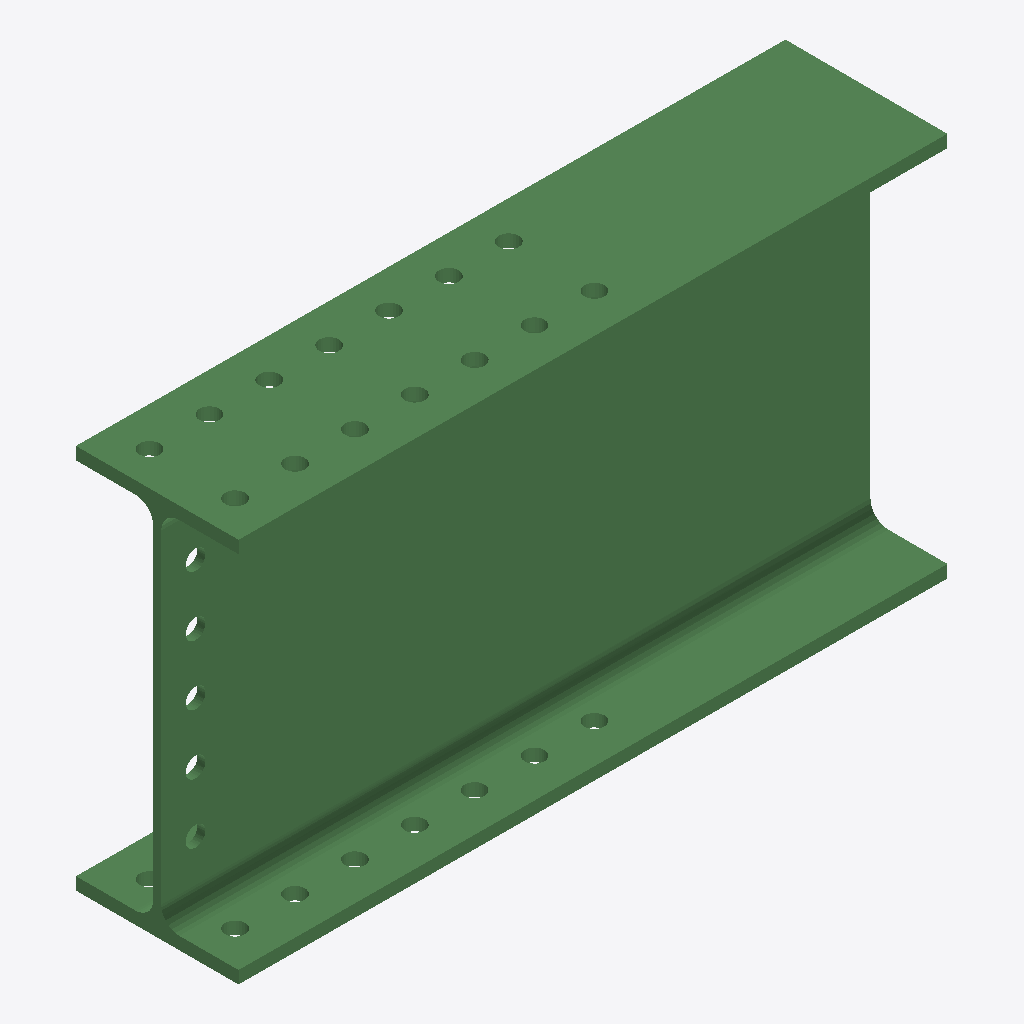
Isometric view of an IFC building model (IFC-SPF (STEP), schema IFC2X3, length unit millimetre), seen from the south-west, elements coloured by IFC class: 1 beam (green).
Extent 0.826 m × 0.193 m × 0.450 m (x, y, z). Storeys (1): Undefined at 0.00 m. Elements (1): 1 IfcBeam.

HEADER;
FILE_DESCRIPTION(('ViewDefinition[AISC_Steel_Detailing]','Option [BaseQuantities:Off]','Option [GridExport:On]','Option [Assemblies:Off]','Option [Bolts:On]','Option [Rebars:On]','Option [PourObjects:Off]','Option [Welds:On]','Option [SurfaceTreatments:On]','Option [LocationBy:0]','Option [ViewColors:Off]','Option [SectionedSpine:Off]','[2 more]'),'2;1');
FILE_NAME('b_931_Qty_1.ifc','2026-05-16T11:53:11',('GIOVANNIPC\\gcorrea'),('Structural Designer'),'IFC Database version: Work','Tekla Structures 2020 Service Pack 5, IFC Export','');
FILE_SCHEMA(('IFC2X3'));
ENDSEC;
DATA;
#37=IFCPROJECT('2G7ZFDNE16yBDU14FA92Me',#5,'Proyecto',$,$,$,$,(#11),#36);
#39=IFCSITE('2xvEzEinjBTea80yOTcujY',#5,'Obra',$,$,#38,$,$,.ELEMENT.,$,$,$,$,$);
#41=IFCBUILDING('1q8yFGZiTCDOEOhqmo0kJr',#5,'Undefined',$,$,#40,$,$,.ELEMENT.,$,$,$);
#43=IFCBUILDINGSTOREY('29hdEUCErFze9E_VIAceOd',#5,'Undefined',$,$,#42,$,$,.ELEMENT.,0.0);
#67=IFCBEAM('2zvOe7brv9HwAoo_0YO1ye',#44,'BEAM','IPE450','IPE450',#48,#66,'IDbde58a07-975e-4947-a2b2-cbe022601f28');
ENDSEC;
